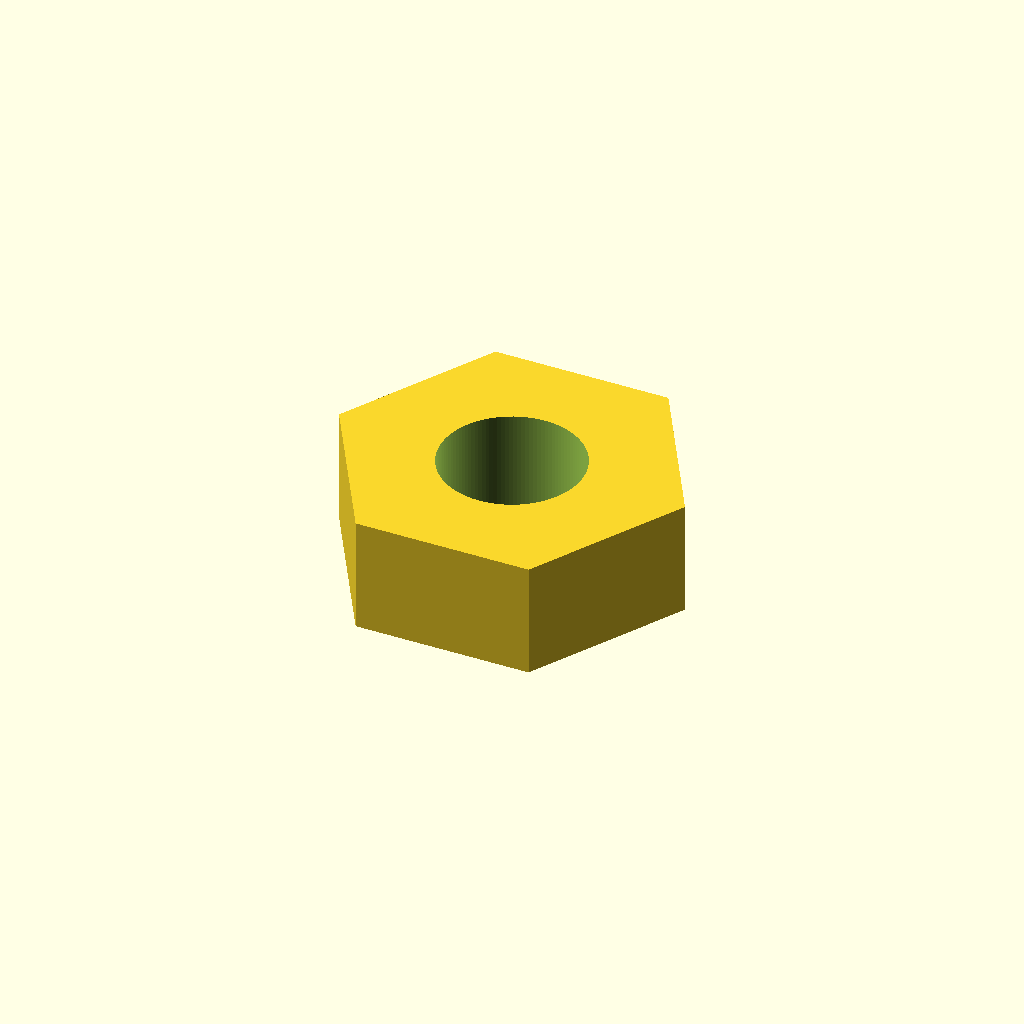
Cell 1: the model at its default parameters.
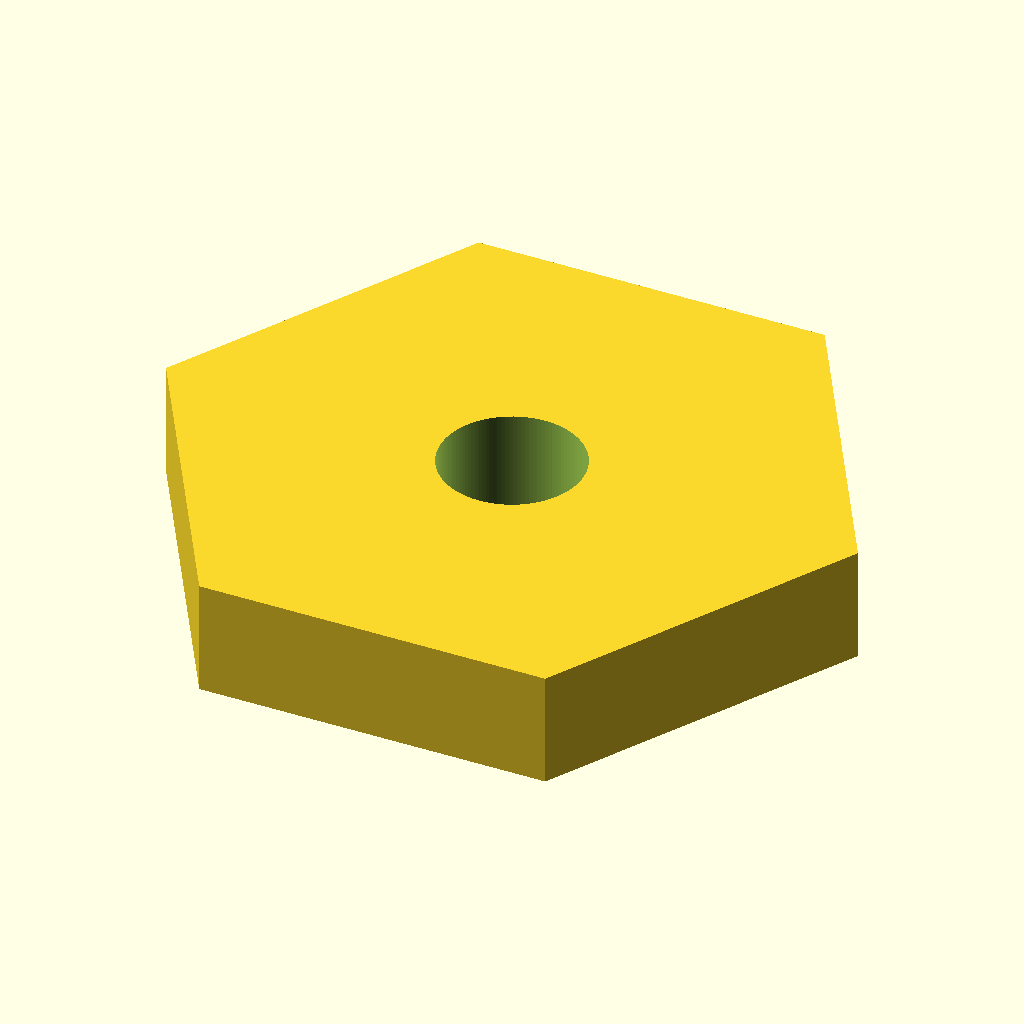
Cell 2 — across_flats set to 11.6, the other parameters unchanged.
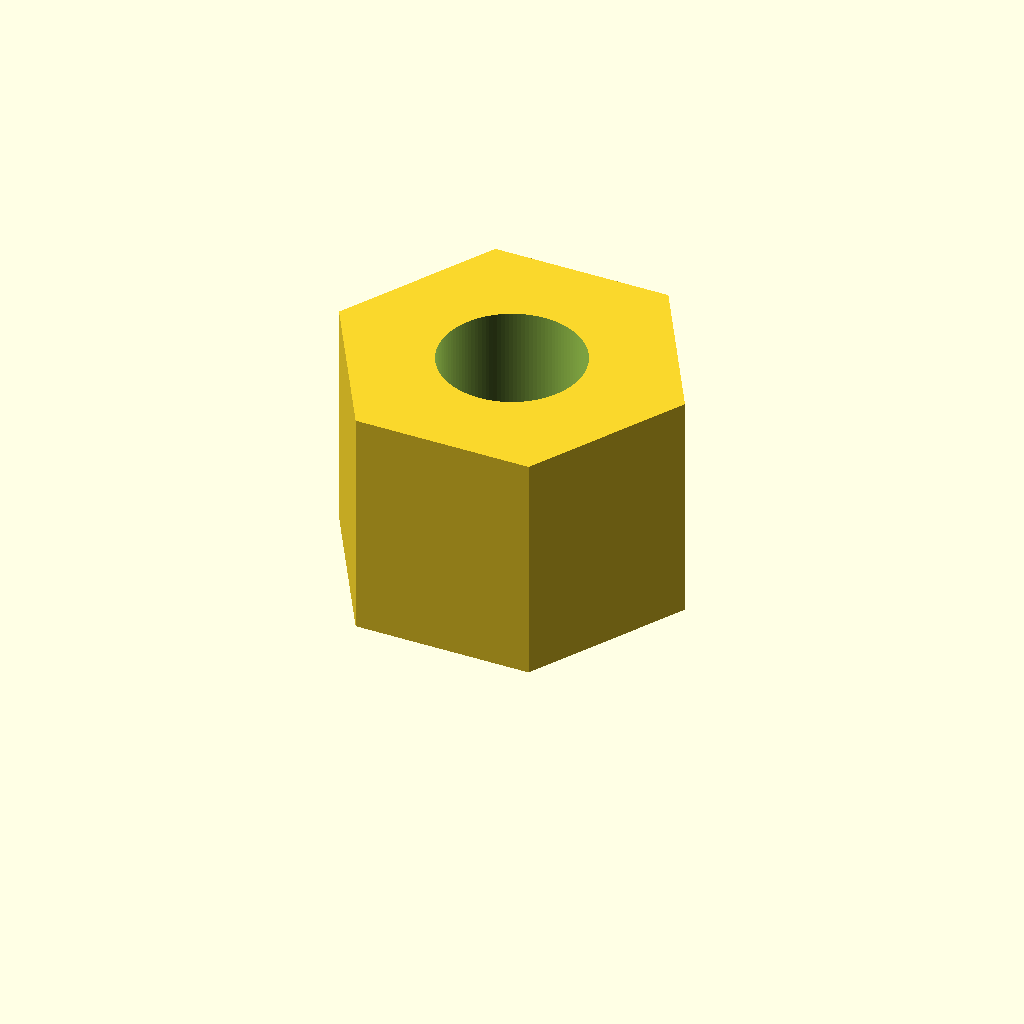
Cell 3: thickness = 4.4 (everything else at default).
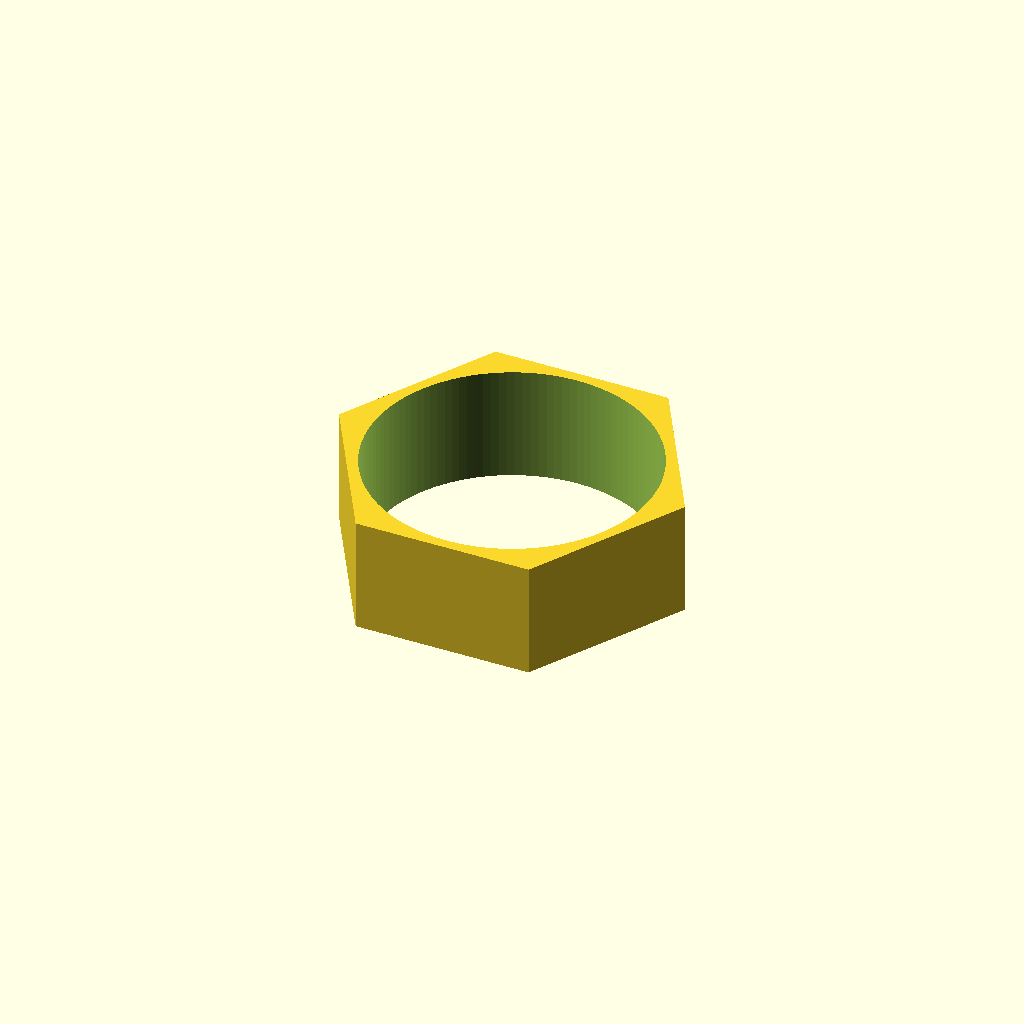
Cell 4: the same model with hole_d = 5.4.
All cells are drawn from one camera (rotation 55°, 0°, 25°, orthographic, colour scheme Cornfield), so only the parameter changes between them.
The OpenSCAD source (additional_study/matched_effort/results/direct_repair/scad/nut__M2p5_nut.scad):
$fn = 120;

across_flats = 5.8;   // mm
thickness    = 2.2;   // mm
hole_d       = 2.7;   // mm (clearance for M2.5 screw)

module hex_prism_af(af, h) {
    // For a regular hexagon: across_flats = 2 * apothem
    // Circumradius R = apothem / cos(30°) = (af/2) / cos(30°)
    R = (af/2) / cos(30);
    linear_extrude(height = h)
        polygon(points = [ for (i = [0:5]) [ R*cos(60*i), R*sin(60*i) ] ]);
}

difference() {
    hex_prism_af(across_flats, thickness);
    translate([0,0,-0.2]) cylinder(d = hole_d, h = thickness + 0.4);
}
Parameter table extracted from the source (name, type, default, range or options):
across_flats: number, default 5.8
thickness: number, default 2.2
hole_d: number, default 2.7
